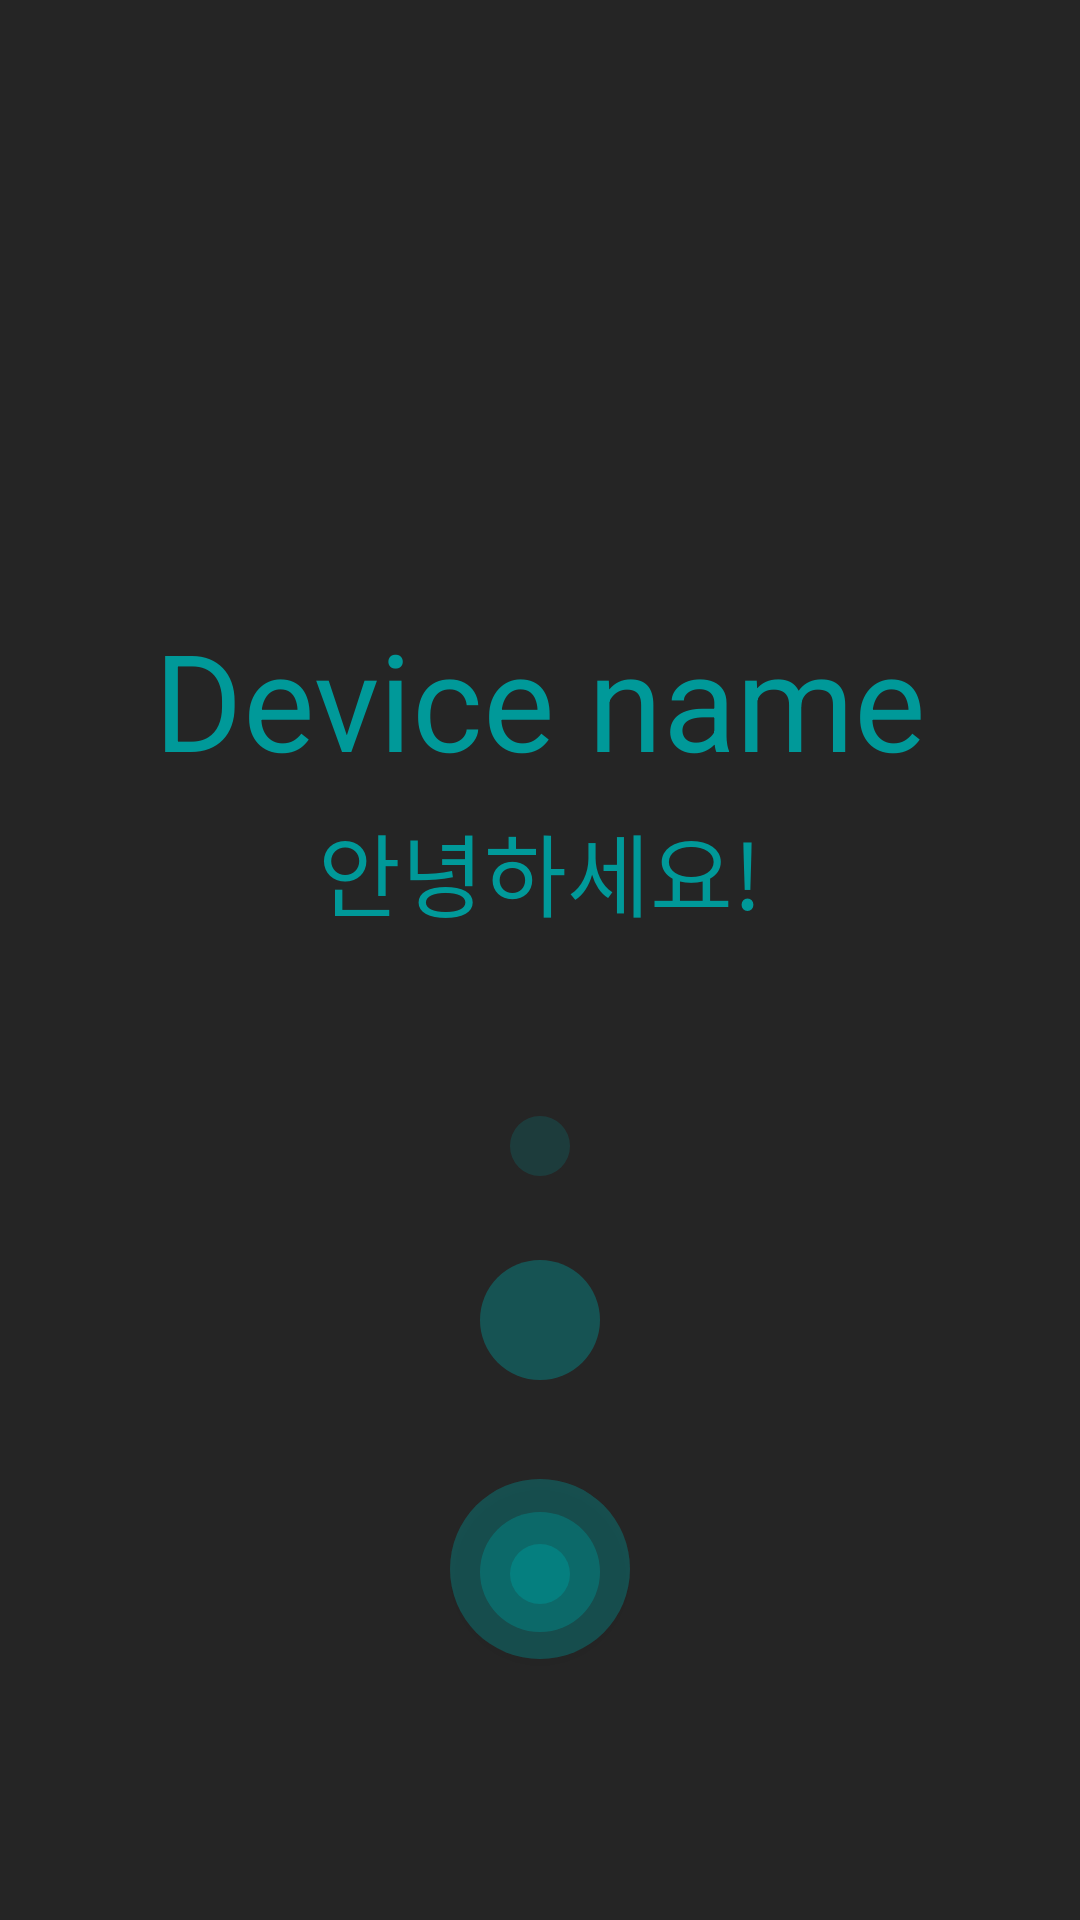

The Android layout XML behind this screen, and the referenced resources:
<!-- AndroidManifest.xml: application theme Theme.MiracleHealthcare -->
<!-- res/layout/activity_main.xml -->
<?xml version="1.0" encoding="utf-8"?>
<androidx.constraintlayout.widget.ConstraintLayout xmlns:android="http://schemas.android.com/apk/res/android"
    xmlns:app="http://schemas.android.com/apk/res-auto"
    xmlns:tools="http://schemas.android.com/tools"
    android:layout_width="match_parent"
    android:layout_height="match_parent"
    tools:context=".MainActivity">

    <RelativeLayout
        android:id="@+id/relativeLayout"
        android:layout_width="0dp"
        android:layout_height="0dp"
        android:background="#252525"
        app:layout_constraintBottom_toBottomOf="parent"
        app:layout_constraintEnd_toEndOf="parent"
        app:layout_constraintStart_toStartOf="parent"
        app:layout_constraintTop_toTopOf="parent">
    </RelativeLayout>


    <TextView
        android:id="@+id/textView2"
        android:layout_width="wrap_content"
        android:layout_height="wrap_content"
        android:text="Device name"
        android:textColor="#009999"
        android:textSize="45sp"
        app:layout_constraintBottom_toBottomOf="parent"
        app:layout_constraintEnd_toEndOf="parent"
        app:layout_constraintHorizontal_bias="0.5"
        app:layout_constraintStart_toStartOf="parent"
        app:layout_constraintTop_toTopOf="parent"
        app:layout_constraintVertical_bias="0.35" />

    <TextView
        android:id="@+id/textView3"
        android:layout_width="wrap_content"
        android:layout_height="wrap_content"
        android:text="안녕하세요!"
        android:textColor="#009999"
        android:textSize="30sp"
        app:layout_constraintBottom_toBottomOf="parent"
        app:layout_constraintEnd_toEndOf="parent"
        app:layout_constraintHorizontal_bias="0.5"
        app:layout_constraintStart_toStartOf="parent"
        app:layout_constraintTop_toTopOf="parent"
        app:layout_constraintVertical_bias="0.45" />

    <ImageView
        android:layout_width="20dp"
        android:layout_height="20dp"
        android:background="@drawable/circle"
        android:alpha="0.2"
        app:layout_constraintBottom_toBottomOf="parent"
        app:layout_constraintEnd_toEndOf="parent"
        app:layout_constraintStart_toStartOf="parent"
        app:layout_constraintTop_toTopOf="parent"
        app:layout_constraintVertical_bias="0.6"/>

    <ImageView
        android:layout_width="40dp"
        android:layout_height="40dp"
        android:background="@drawable/circle"
        android:alpha="0.4"
        app:layout_constraintBottom_toBottomOf="parent"
        app:layout_constraintEnd_toEndOf="parent"
        app:layout_constraintStart_toStartOf="parent"
        app:layout_constraintTop_toTopOf="parent"
        app:layout_constraintVertical_bias="0.7"/>

    <ImageView
        android:layout_width="20dp"
        android:layout_height="20dp"
        android:background="@drawable/circle"
        android:alpha="0.5"
        app:layout_constraintBottom_toBottomOf="parent"
        app:layout_constraintEnd_toEndOf="parent"
        app:layout_constraintStart_toStartOf="parent"
        app:layout_constraintTop_toTopOf="parent"
        app:layout_constraintVertical_bias="0.83"/>
    <ImageView
        android:layout_width="40dp"
        android:layout_height="40dp"
        android:background="@drawable/circle"
        android:alpha="0.4"
        app:layout_constraintBottom_toBottomOf="parent"
        app:layout_constraintEnd_toEndOf="parent"
        app:layout_constraintStart_toStartOf="parent"
        app:layout_constraintTop_toTopOf="parent"
        app:layout_constraintVertical_bias="0.84"/>
    <ImageView
        android:layout_width="60dp"
        android:layout_height="60dp"
        android:background="@drawable/circle"
        android:alpha="0.2"
        app:layout_constraintBottom_toBottomOf="parent"
        app:layout_constraintEnd_toEndOf="parent"
        app:layout_constraintStart_toStartOf="parent"
        app:layout_constraintTop_toTopOf="parent"
        app:layout_constraintVertical_bias="0.85"/>

    <Button
        android:id="@+id/btn_login"
        android:layout_width="60dp"
        android:layout_height="60dp"
        android:background="@drawable/circle"
        android:alpha="0.2"
        app:layout_constraintBottom_toBottomOf="parent"
        app:layout_constraintEnd_toEndOf="parent"
        app:layout_constraintStart_toStartOf="parent"
        app:layout_constraintTop_toTopOf="parent"
        app:layout_constraintVertical_bias="0.85" />



</androidx.constraintlayout.widget.ConstraintLayout>
<!-- resources referenced by this layout -->
<resources>
  <!-- drawable circle (drawable) -->
  <?xml version="1.0" encoding="utf-8"?>
  <shape xmlns:android="http://schemas.android.com/apk/res/android"
      android:shape="oval">
      <solid android:color="#009999"/>
  </shape>
  <style name="Theme.MiracleHealthcare" parent="Theme.MaterialComponents.DayNight.DarkActionBar">
          
          <item name="colorPrimary">@color/purple_500</item>
          <item name="colorPrimaryVariant">@color/purple_700</item>
          <item name="colorOnPrimary">@color/white</item>
          
          <item name="colorSecondary">@color/teal_200</item>
          <item name="colorSecondaryVariant">@color/teal_700</item>
          <item name="colorOnSecondary">@color/black</item>
          
          <item name="android:statusBarColor">?attr/colorPrimaryVariant</item>
          
      </style>
  <!-- not gathered from this repository: default colours our renderer supplied (Android Studio template values) -->
  <color name="purple_500">#FF6200EE</color>
  <color name="purple_700">#FF3700B3</color>
  <color name="teal_200">#FF03DAC5</color>
  <color name="teal_700">#FF018786</color>
  <color name="black">#FF000000</color>
  <color name="white">#FFFFFFFF</color>
</resources>
